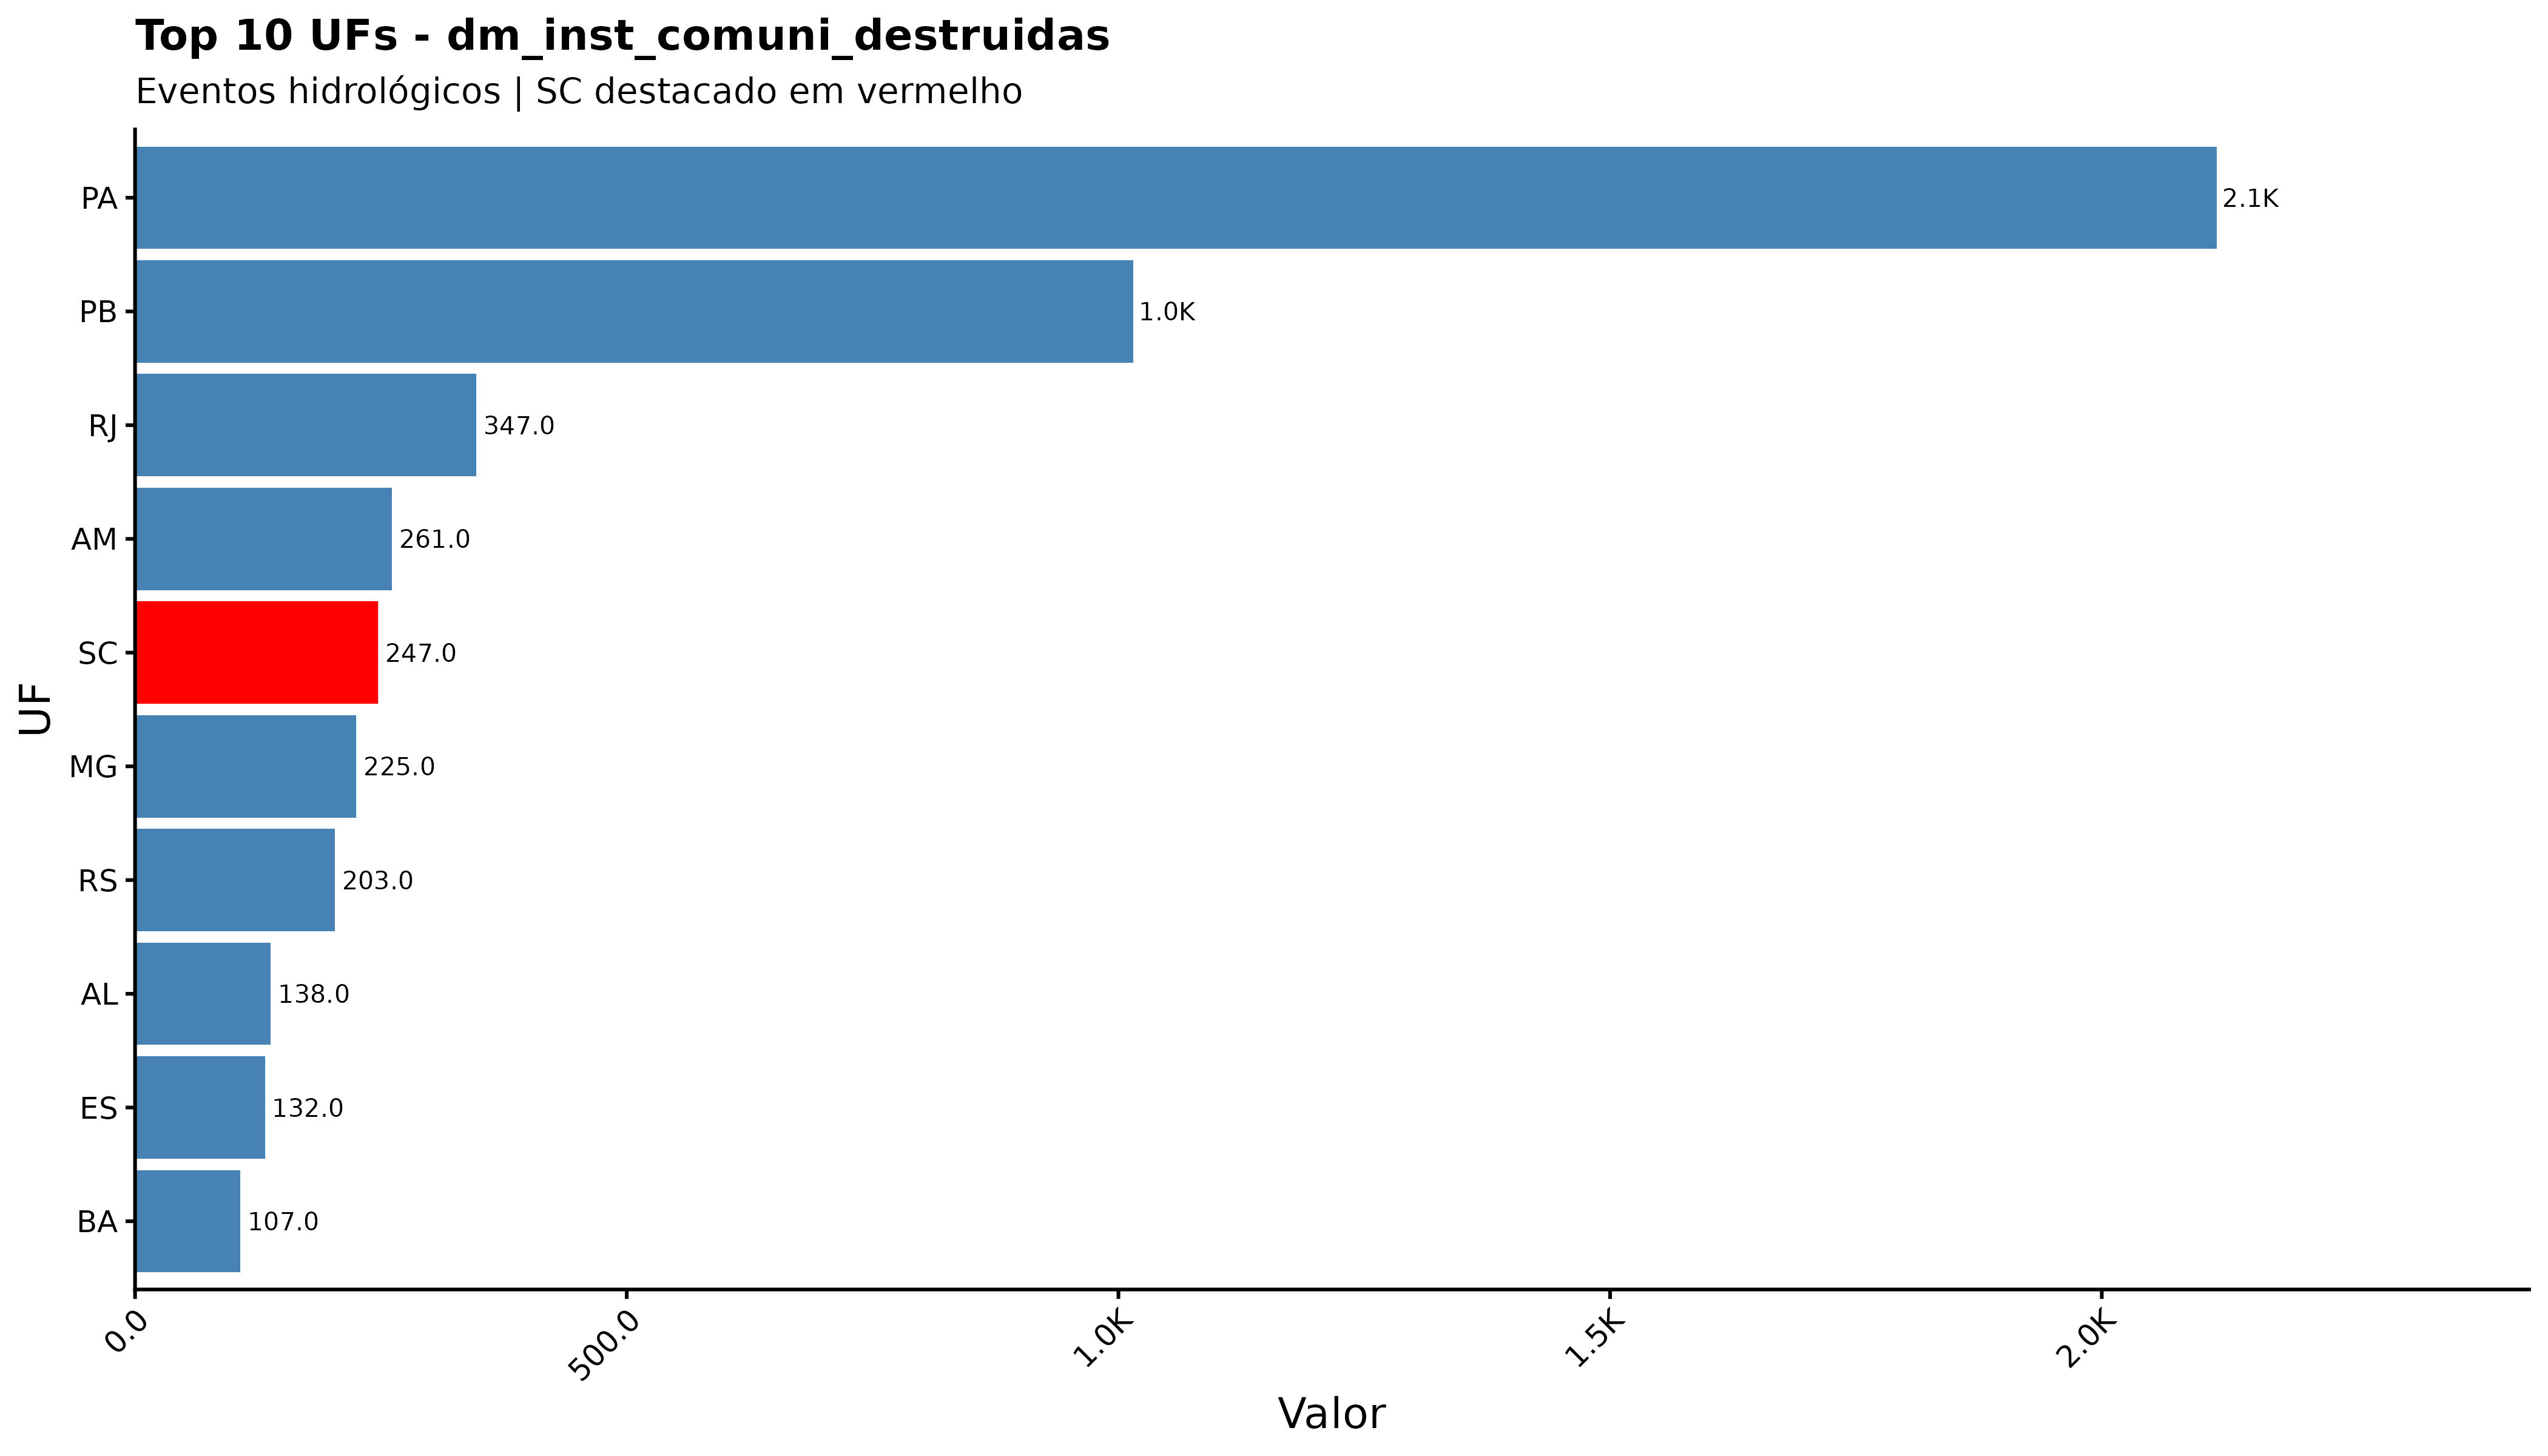

Data behind this chart, as committed beside it:
sigla_uf, dm_inst_comuni_destruidas
PA, 2117
PB, 1015
RJ, 347
AM, 261
SC, 247
MG, 225
RS, 203
AL, 138
ES, 132
BA, 107
SP, 89
TO, 76
PE, 67
CE, 62
PR, 49
MA, 42
MS, 22
RN, 20
RO, 20
AC, 19
MT, 6
PI, 6
GO, 4
AP, 3
RR, 1
DF, 0
SE, 0
pa, 0
